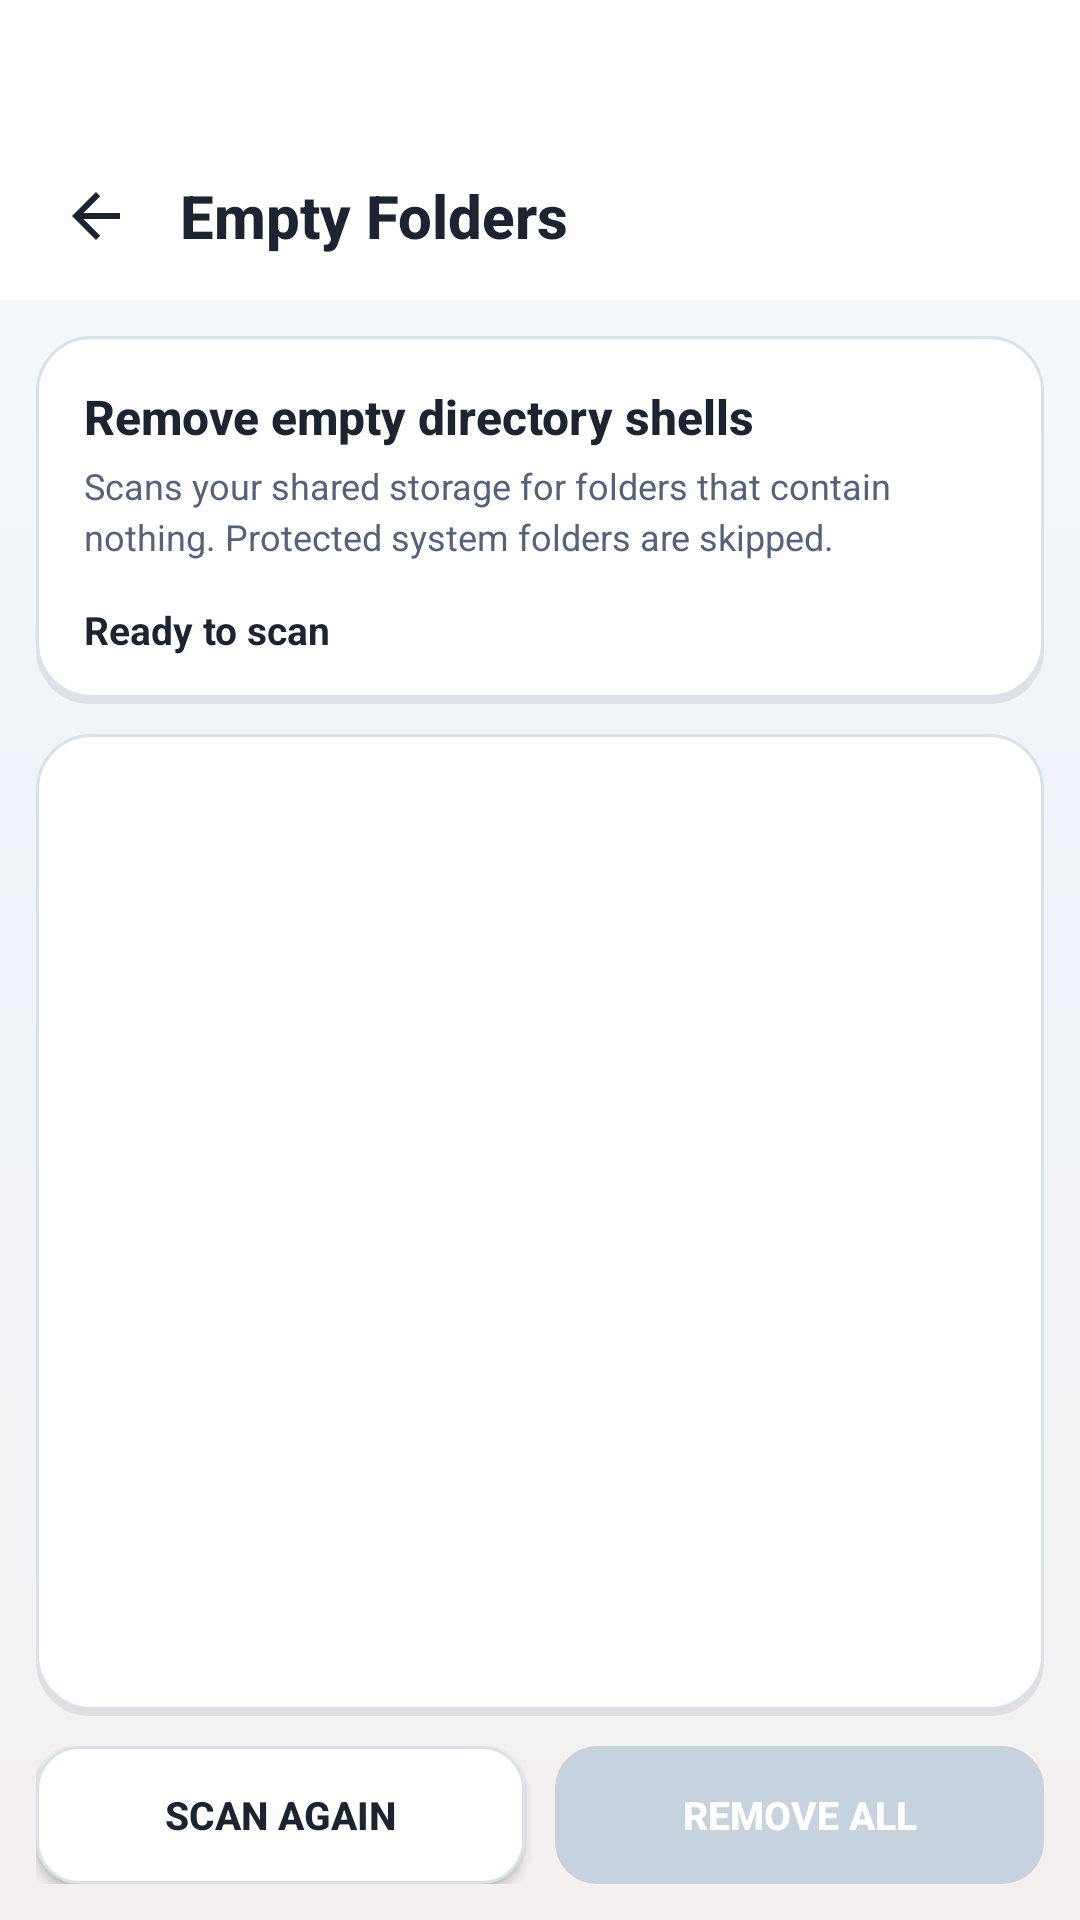

Reconstruct the res/layout file that produces this screen, plus the resources it refers to.
<!-- AndroidManifest.xml: application theme Theme.ArtrawFiles -->
<!-- res/layout/activity_empty_folder_cleaner.xml -->
<?xml version="1.0" encoding="utf-8"?>
<LinearLayout xmlns:android="http://schemas.android.com/apk/res/android"
    android:layout_width="match_parent"
    android:layout_height="match_parent"
    android:orientation="vertical"
    android:background="@drawable/bg_heaven_gradient">

    <LinearLayout
        android:id="@+id/headerEmptyFolders"
        android:layout_width="match_parent"
        android:layout_height="wrap_content"
        android:orientation="vertical"
        android:background="@color/aurora_background_surface">

        <View
            android:id="@+id/statusBarSpacerEmptyFolders"
            android:layout_width="match_parent"
            android:layout_height="44dp" />

        <RelativeLayout
            android:layout_width="match_parent"
            android:layout_height="56dp"
            android:paddingStart="8dp"
            android:paddingEnd="16dp">

            <ImageView
                android:id="@+id/btnEmptyFolderBack"
                android:layout_width="48dp"
                android:layout_height="48dp"
                android:layout_alignParentStart="true"
                android:layout_centerVertical="true"
                android:padding="12dp"
                android:background="@drawable/ripple_aurora"
                android:src="@drawable/ic_arrow_back"
                android:tint="@color/aurora_text_primary"
                android:contentDescription="Back" />

            <TextView
                android:layout_width="wrap_content"
                android:layout_height="wrap_content"
                android:layout_centerVertical="true"
                android:layout_marginStart="52dp"
                android:text="Empty Folders"
                android:textColor="@color/aurora_text_primary"
                android:textSize="20sp"
                android:textStyle="bold"
                android:fontFamily="sans-serif-medium" />
        </RelativeLayout>
    </LinearLayout>

    <LinearLayout
        android:layout_width="match_parent"
        android:layout_height="0dp"
        android:layout_weight="1"
        android:orientation="vertical"
        android:paddingStart="12dp"
        android:paddingEnd="12dp"
        android:paddingTop="12dp">

        <LinearLayout
            android:layout_width="match_parent"
            android:layout_height="wrap_content"
            android:orientation="vertical"
            android:background="@drawable/bg_glass_clay_card"
            android:padding="16dp">

            <TextView
                android:layout_width="match_parent"
                android:layout_height="wrap_content"
                android:text="Remove empty directory shells"
                android:textColor="@color/aurora_text_primary"
                android:textSize="16sp"
                android:textStyle="bold"
                android:fontFamily="sans-serif-medium" />

            <TextView
                android:layout_width="match_parent"
                android:layout_height="wrap_content"
                android:layout_marginTop="4dp"
                android:text="Scans your shared storage for folders that contain nothing. Protected system folders are skipped."
                android:textColor="@color/aurora_text_secondary"
                android:textSize="12sp"
                android:lineHeight="17sp" />

            <LinearLayout
                android:layout_width="match_parent"
                android:layout_height="wrap_content"
                android:layout_marginTop="14dp"
                android:orientation="horizontal"
                android:gravity="center_vertical">

                <TextView
                    android:id="@+id/tvEmptySummary"
                    android:layout_width="0dp"
                    android:layout_height="wrap_content"
                    android:layout_weight="1"
                    android:text="Ready to scan"
                    android:textColor="@color/aurora_text_primary"
                    android:textSize="13sp"
                    android:textStyle="bold" />

                <ProgressBar
                    android:id="@+id/progressEmptyScan"
                    android:layout_width="22dp"
                    android:layout_height="22dp"
                    android:visibility="gone"
                    android:indeterminateTint="@color/aurora_primary" />
            </LinearLayout>
        </LinearLayout>

        <ScrollView
            android:id="@+id/scrollEmptyList"
            android:layout_width="match_parent"
            android:layout_height="0dp"
            android:layout_weight="1"
            android:layout_marginTop="10dp"
            android:clipToPadding="false"
            android:fillViewport="true">

            <LinearLayout
                android:id="@+id/layoutEmptyFolders"
                android:layout_width="match_parent"
                android:layout_height="wrap_content"
                android:orientation="vertical"
                android:background="@drawable/bg_glass_clay_card"
                android:padding="8dp" />
        </ScrollView>

        <LinearLayout
            android:layout_width="match_parent"
            android:layout_height="wrap_content"
            android:orientation="horizontal"
            android:paddingTop="10dp"
            android:paddingBottom="12dp">

            <Button
                android:id="@+id/btnRescanEmpty"
                android:layout_width="0dp"
                android:layout_height="46dp"
                android:layout_weight="1"
                android:background="@drawable/bg_glass_clay_button_outlined"
                android:text="Scan again"
                android:textColor="@color/aurora_text_primary"
                android:textSize="13sp"
                android:textStyle="bold" />

            <Button
                android:id="@+id/btnCleanEmpty"
                android:layout_width="0dp"
                android:layout_height="46dp"
                android:layout_weight="1"
                android:layout_marginStart="10dp"
                android:background="@drawable/bg_glass_clay_button_primary"
                android:text="Remove all"
                android:textColor="@color/aurora_on_primary"
                android:textSize="13sp"
                android:textStyle="bold"
                android:enabled="false" />
        </LinearLayout>
    </LinearLayout>
</LinearLayout>
<!-- resources referenced by this layout -->
<resources>
  <color name="aurora_background_surface">#FFFFFF</color>
  <color name="aurora_on_primary">#FFFFFF</color>
  <color name="aurora_primary">#A94B47</color>
  <color name="aurora_text_primary">#1B2430</color>
  <color name="aurora_text_secondary">#55627A</color>
  <!-- drawable bg_glass_clay_button_primary (drawable) -->
  <?xml version="1.0" encoding="utf-8"?>
  <selector xmlns:android="http://schemas.android.com/apk/res/android">
      <item android:state_pressed="true">
          <shape android:shape="rectangle">
              <solid android:color="@color/aurora_crimson_dark" />
              <corners android:radius="14dp" />
          </shape>
      </item>
      <item android:state_enabled="false">
          <shape android:shape="rectangle">
              <solid android:color="@color/aurora_outline_variant" />
              <corners android:radius="14dp" />
          </shape>
      </item>
      <item>
          <shape android:shape="rectangle">
              <solid android:color="@color/aurora_primary" />
              <corners android:radius="14dp" />
          </shape>
      </item>
  </selector>
  <!-- drawable bg_heaven_gradient (drawable) -->
  <?xml version="1.0" encoding="utf-8"?>
  <shape xmlns:android="http://schemas.android.com/apk/res/android"
      android:shape="rectangle">
      <gradient
          android:angle="270"
          android:centerColor="@color/aurora_gradient_mid"
          android:endColor="@color/aurora_gradient_end"
          android:startColor="@color/aurora_gradient_start"
          android:type="linear" />
  </shape>
  <!-- drawable ic_arrow_back (drawable) -->
  <vector xmlns:android="http://schemas.android.com/apk/res/android"
      android:width="24dp"
      android:height="24dp"
      android:viewportWidth="24"
      android:viewportHeight="24">
      <path
          android:fillColor="@color/aurora_text_primary"
          android:pathData="M20,11H7.83l5.59,-5.59L12,4l-8,8 8,8 1.41,-1.41L7.83,13H20v-2z"/>
  </vector>
  <!-- drawable ripple_aurora (drawable) -->
  <?xml version="1.0" encoding="utf-8"?>
  <ripple xmlns:android="http://schemas.android.com/apk/res/android">
      <item android:id="@android:id/mask">
          <shape android:shape="rectangle">
              <solid android:color="@color/aurora_primary" />
              <corners android:radius="10dp" />
          </shape>
      </item>
      <item android:drawable="@android:color/transparent" />
  </ripple>
  <color name="aurora_primary_container">#F4E2E0</color>
  <color name="aurora_outline">#D9E1EB</color>
  <color name="aurora_crimson_dark">#8E3F3B</color>
  <color name="aurora_outline_variant">#C7D2DF</color>
  <color name="aurora_shadow_soft">#14000000</color>
  <color name="aurora_gradient_mid">#EEF3F9</color>
  <color name="aurora_gradient_end">#F5F0EF</color>
  <color name="aurora_gradient_start">#F8FAFD</color>
  <color name="aurora_background_deep">#F5F7FA</color>
  <color name="aurora_secondary">#3F6FA8</color>
  <style name="Animation.ArtrawFiles" parent="@android:style/Animation.Activity">
          <item name="android:activityOpenEnterAnimation">@anim/activity_open</item>
          <item name="android:activityOpenExitAnimation">@anim/activity_hold</item>
          <item name="android:activityCloseEnterAnimation">@anim/activity_hold</item>
          <item name="android:activityCloseExitAnimation">@anim/activity_close</item>
          <item name="android:windowEnterAnimation">@anim/activity_open</item>
          <item name="android:windowExitAnimation">@anim/activity_close</item>
      </style>
</resources>
